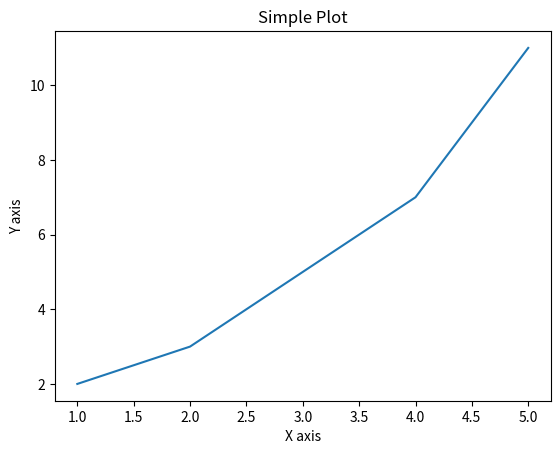

Write the Python code that produced this figure.
class Dog:
    def __init__(self, name, age):
        self.name = name
        self.age = age

    def bark(self):
        print(f"{self.name} says woof! and I am {self.age} years old ")

my_dog = Dog("Rex", 5)
my_dog.bark()

#pip install matplotlib
import matplotlib.pyplot as plt

x = [1, 2, 3, 4, 5]
y = [2, 3, 5, 7, 11]

plt.plot(x, y)
plt.xlabel('X axis')
plt.ylabel('Y axis')
plt.title('Simple Plot')
plt.show()

def my_generator():
    yield 1
    yield 2
    yield 3
    yield 4

for value in my_generator():
    print(value)